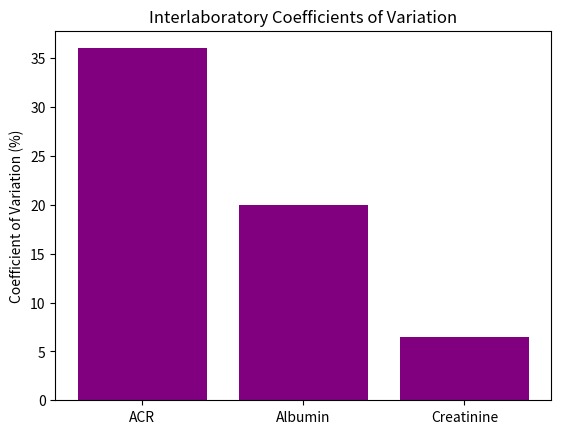

This chart was generated by the following Python code:
import pandas as pd
import matplotlib.pyplot as plt

# Load data
data = {'Study': ['ACR', 'Albumin', 'Creatinine'], 'CV': [36, 20, 6.5]}
df = pd.DataFrame(data)

# Plotting
plt.bar(df['Study'], df['CV'], color='purple')
plt.title('Interlaboratory Coefficients of Variation')
plt.ylabel('Coefficient of Variation (%)')
plt.show()

# Further analysis can be added here.